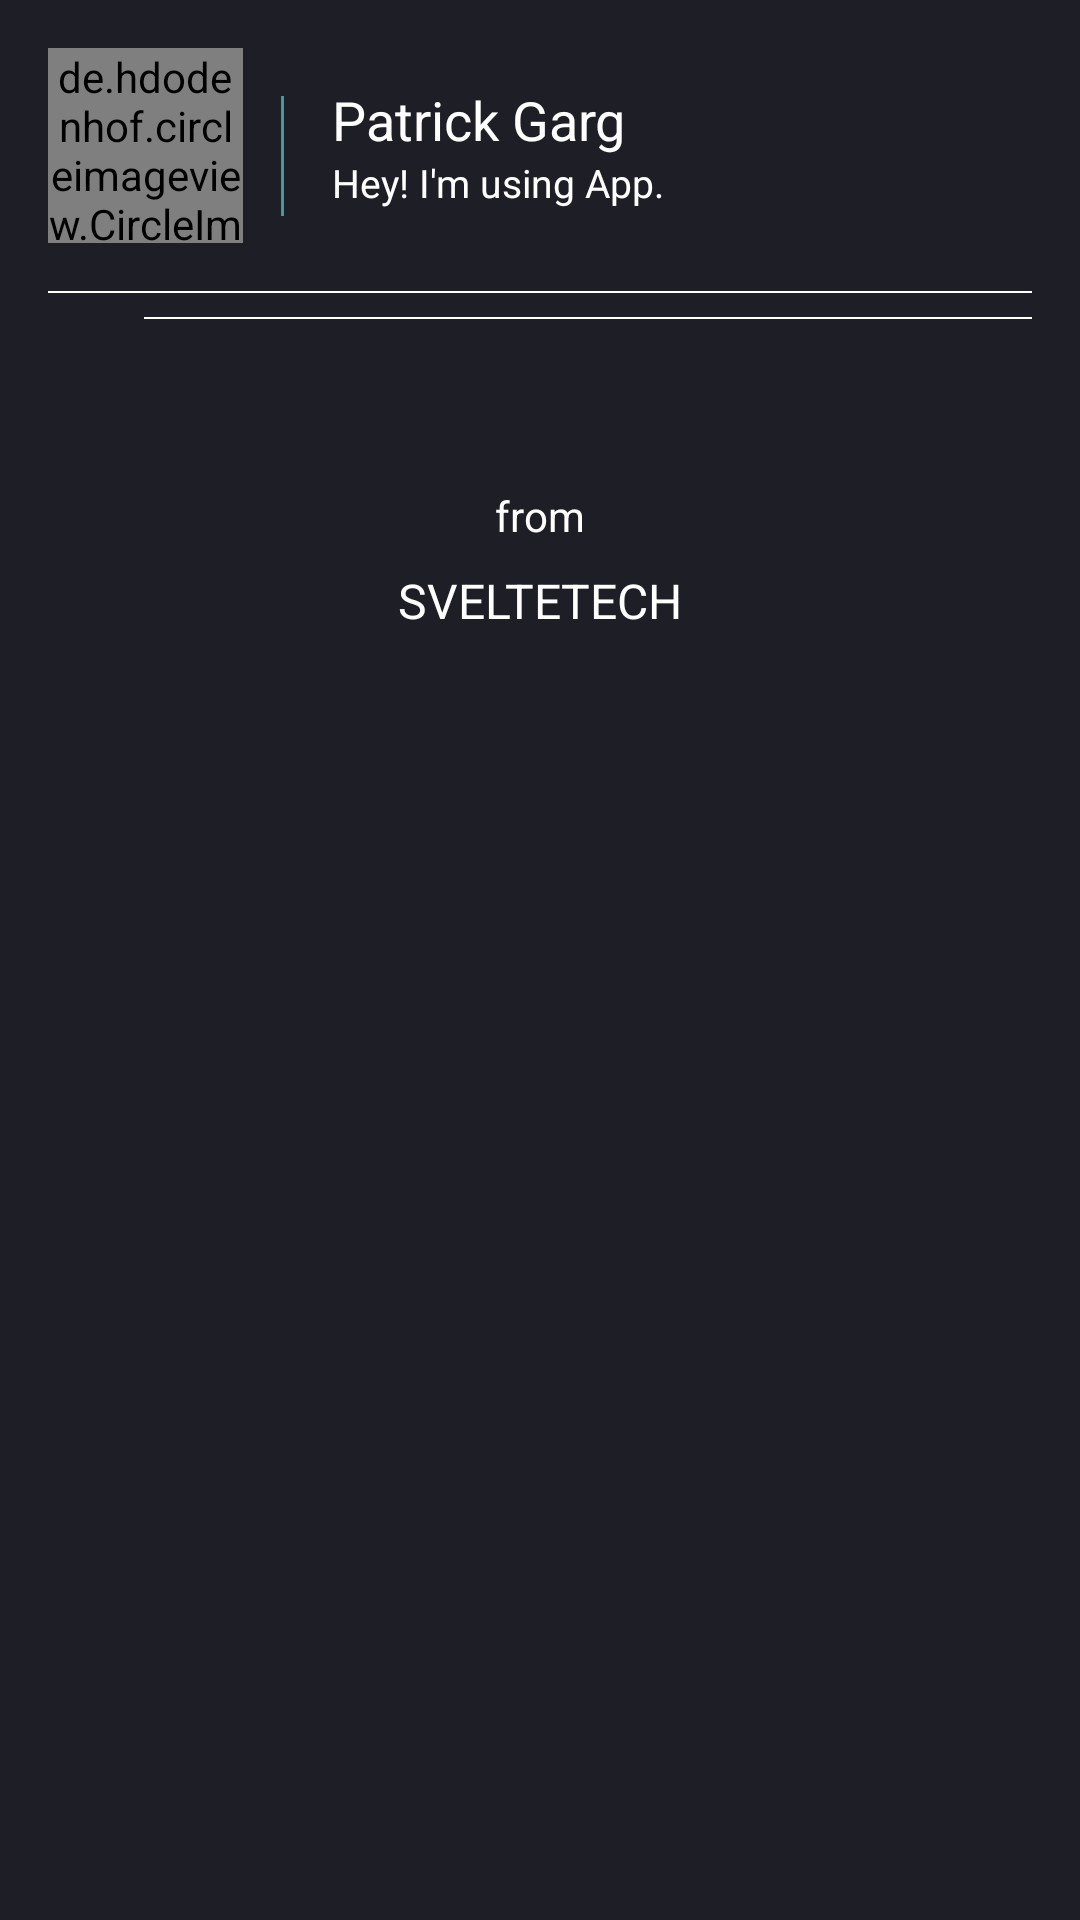

Write the Android layout XML for this screen, with the resource values it uses.
<!-- AndroidManifest.xml: activity theme AppThemeLight.NoActionBar -->
<!-- res/layout/fragment_settings.xml -->
<?xml version="1.0" encoding="utf-8"?>
<androidx.core.widget.NestedScrollView
        xmlns:android="http://schemas.android.com/apk/res/android"
        xmlns:app="http://schemas.android.com/apk/res-auto"
        xmlns:tools="http://schemas.android.com/tools"
        android:layout_width="match_parent"
        android:layout_height="match_parent"
        android:clipToPadding="false"
        android:overScrollMode="never"
        android:background="@color/colorPrimary"
        app:layout_behavior="@string/appbar_scrolling_view_behavior">

        <androidx.constraintlayout.widget.ConstraintLayout
            android:layout_width="match_parent"
            android:layout_height="match_parent">

            <de.hdodenhof.circleimageview.CircleImageView
                android:id="@+id/profile_picture"
                android:layout_width="65dp"
                android:layout_height="65dp"
                android:layout_marginStart="16dp"
                android:layout_marginTop="16dp"
                app:civ_circle_background_color="@color/white"
                app:layout_constraintStart_toStartOf="parent"
                app:layout_constraintTop_toTopOf="parent"
                android:src="@drawable/ic_logo" />

            <TextView
                android:id="@+id/ivborder"
                android:layout_width="1dp"
                android:layout_height="40dp"
                android:layout_marginStart="@dimen/_8sdp"
                android:background="@color/colorAccent"
                android:layout_marginTop="@dimen/_10sdp"
                app:layout_constraintStart_toEndOf="@+id/profile_picture"
                app:layout_constraintTop_toTopOf="@+id/profile_picture" />

            <TextView
                android:id="@+id/profile_name"
                android:layout_width="0dp"
                android:layout_height="0dp"
                android:layout_marginStart="16dp"
                android:gravity="bottom"
                android:text="Patrick Garg"
                android:textAlignment="gravity"
                style="@style/TextFieldBold"
                android:textColor="@color/white"
                android:textSize="18sp"
                app:layout_constraintBottom_toTopOf="@+id/profile_status"
                app:layout_constraintEnd_toStartOf="@+id/qr"
                app:layout_constraintHorizontal_bias="0.5"
                app:layout_constraintStart_toEndOf="@+id/ivborder"
                app:layout_constraintTop_toTopOf="@+id/ivborder" />

            <TextView
                android:id="@+id/profile_status"
                android:layout_width="0dp"
                android:layout_height="0dp"
                android:layout_marginStart="16dp"
                android:text="Hey! I'm using App."
                android:textColor="@color/white"
                android:textSize="13sp"
                app:layout_constraintBottom_toBottomOf="@+id/ivborder"
                app:layout_constraintEnd_toStartOf="@+id/qr"
                app:layout_constraintHorizontal_bias="0.5"
                app:layout_constraintStart_toEndOf="@+id/ivborder"
                app:layout_constraintTop_toBottomOf="@+id/profile_name" />

            <View
                android:id="@+id/divider"
                android:layout_width="0dp"
                android:layout_height="0.5dp"
                android:layout_marginTop="16dp"
                android:background="@color/white"
                android:layout_marginStart="16dp"
                android:layout_marginEnd="16dp"
                app:layout_constraintEnd_toEndOf="parent"
                app:layout_constraintHorizontal_bias="0.0"
                app:layout_constraintStart_toStartOf="parent"
                app:layout_constraintTop_toBottomOf="@+id/profile_picture" />

            <androidx.recyclerview.widget.RecyclerView
                android:id="@+id/recycler_view"
                android:layout_width="0dp"
                android:layout_height="wrap_content"
                android:overScrollMode="never"
                app:layout_constraintEnd_toEndOf="parent"
                app:layout_constraintStart_toStartOf="parent"
                app:layout_constraintTop_toBottomOf="@+id/divider"/>

            <View
                android:id="@+id/divider1"
                android:layout_width="0dp"
                android:layout_height="0.5dp"
                android:layout_marginTop="8dp"
                android:background="@color/white"
                android:layout_marginEnd="16dp"
                app:layout_constraintEnd_toEndOf="parent"
                app:layout_constraintHorizontal_bias="0.0"
                app:layout_constraintStart_toStartOf="@+id/invite_friend_title"
                app:layout_constraintTop_toBottomOf="@+id/recycler_view" />

            <ImageView
                android:id="@+id/icon"
                android:layout_width="wrap_content"
                android:layout_height="wrap_content"
                android:layout_marginStart="24dp"
                android:layout_marginTop="24dp"
                android:layout_marginBottom="24dp"
                android:background="@drawable/ic_share_24dp"
                android:foreground="@drawable/ic_share_24dp"
                android:foregroundTint="@color/colorAccent"
                app:layout_constraintBottom_toBottomOf="parent"
                app:layout_constraintStart_toStartOf="parent"
                app:layout_constraintTop_toBottomOf="@+id/divider1"
                app:layout_constraintVertical_bias="0.0" />

            <TextView
                android:id="@+id/invite_friend_title"
                android:layout_width="0dp"
                android:layout_height="0dp"
                android:layout_marginStart="24dp"
                android:text="@string/invite_a_friend"
                android:textColor="@color/white"
                android:textSize="18sp"
                app:layout_constraintBottom_toBottomOf="@+id/icon"
                app:layout_constraintEnd_toEndOf="parent"
                app:layout_constraintHorizontal_bias="0.5"
                app:layout_constraintStart_toEndOf="@+id/icon"
                app:layout_constraintTop_toTopOf="@+id/icon" />

            <TextView
                android:id="@+id/textView15"
                android:layout_width="wrap_content"
                android:layout_height="wrap_content"
                android:layout_marginTop="32dp"
                android:textColor="@color/white"
                android:text="from"
                app:layout_constraintEnd_toEndOf="parent"
                app:layout_constraintStart_toStartOf="parent"
                app:layout_constraintTop_toBottomOf="@+id/invite_friend_title" />

            <TextView
                android:id="@+id/textView17"
                android:layout_width="wrap_content"
                android:layout_height="wrap_content"
                android:layout_marginTop="8dp"
                android:layout_marginBottom="32dp"
                android:text="SVELTETECH"
                android:textSize="16sp"
                android:textAppearance="@style/TextFieldBold"
                android:textColor="@color/white"
                app:layout_constraintBottom_toBottomOf="parent"
                app:layout_constraintEnd_toEndOf="parent"
                app:layout_constraintStart_toStartOf="parent"
                app:layout_constraintTop_toBottomOf="@+id/textView15" />

            <ImageView
                android:id="@+id/qr"
                android:layout_width="wrap_content"
                android:layout_height="wrap_content"
                android:layout_marginEnd="16dp"
                android:foregroundTint="?attr/colorPrimary"
                app:layout_constraintBottom_toBottomOf="@+id/profile_status"
                app:layout_constraintEnd_toEndOf="parent"
                app:layout_constraintTop_toTopOf="@+id/profile_name" />


        </androidx.constraintlayout.widget.ConstraintLayout>


    </androidx.core.widget.NestedScrollView>
<!-- resources referenced by this layout -->
<resources>
  <color name="colorAccent">#459B9B</color>
  <color name="colorPrimary">#1E1E26</color>
  <color name="white">#FFFFFF</color>
  <dimen name="_10sdp">16.00dp</dimen>
  <dimen name="_8sdp">12.80dp</dimen>
  <!-- drawable ic_logo: png bitmap (drawable, 2571 bytes) -->
  <string name="invite_a_friend">Invite a friend</string>
  <style name="TextFieldBold" parent="android:Widget.Holo.Light.TextView">
          <item name="fontPath">fonts/Mulish-Bold.ttf</item>
      </style>
  <style name="AppThemeLight.NoActionBar">
          <item name="windowActionBar">false</item>
          <item name="windowNoTitle">true</item>
      </style>
</resources>
